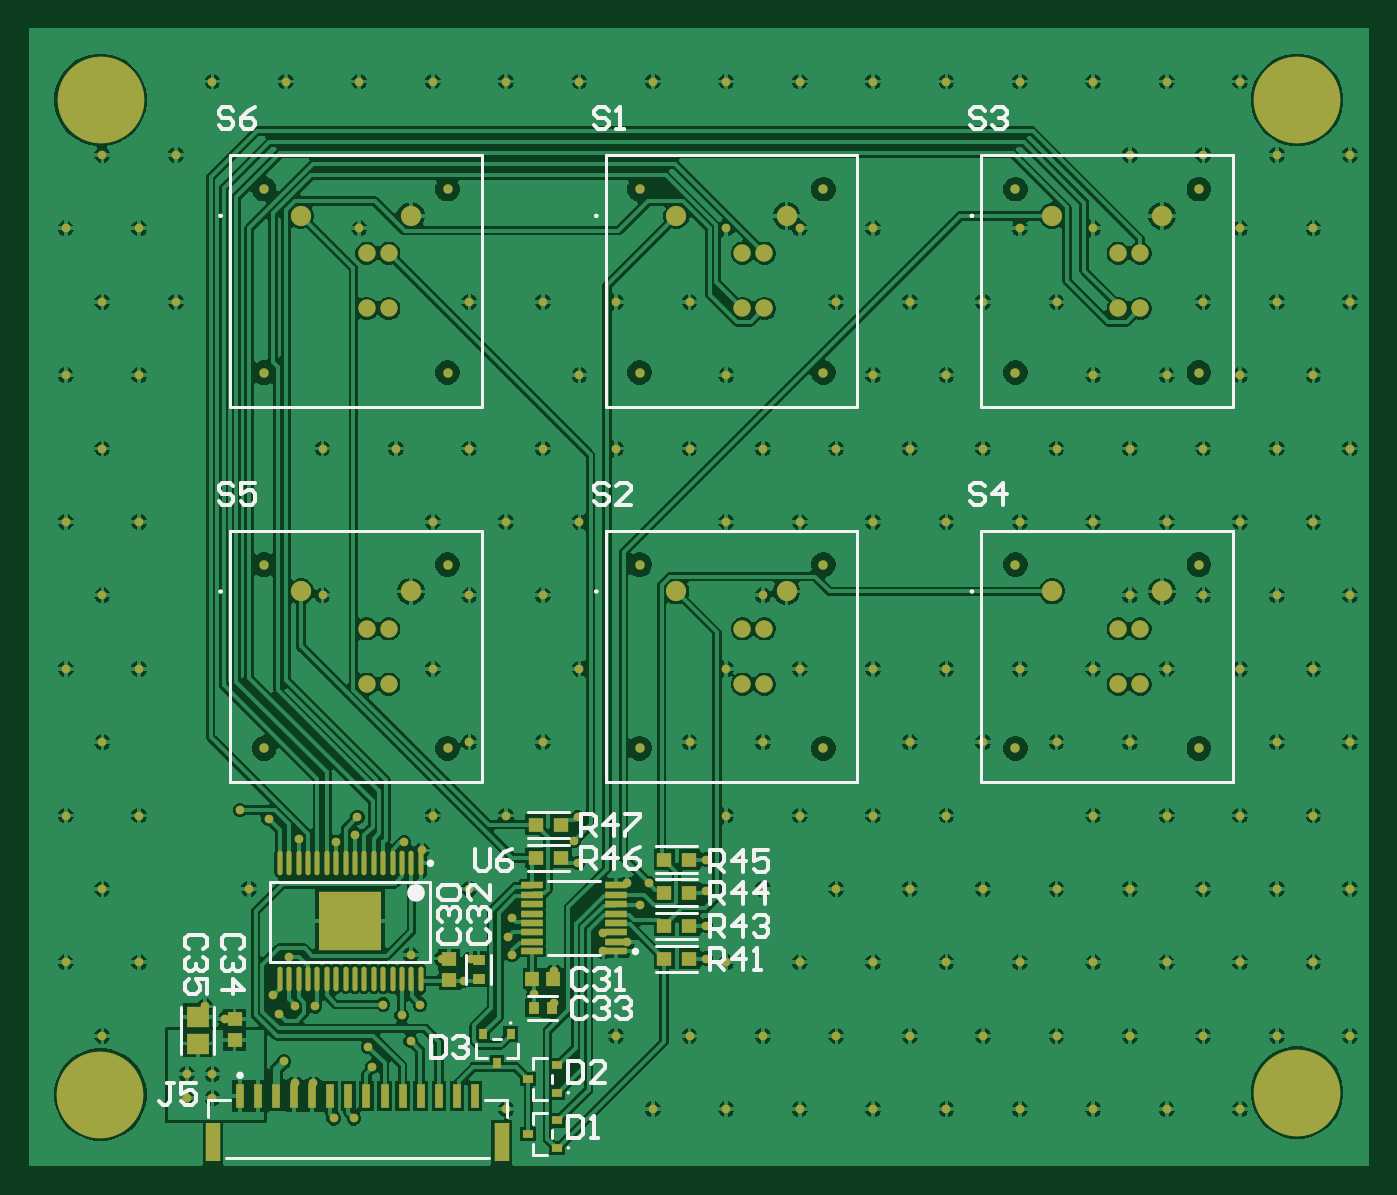
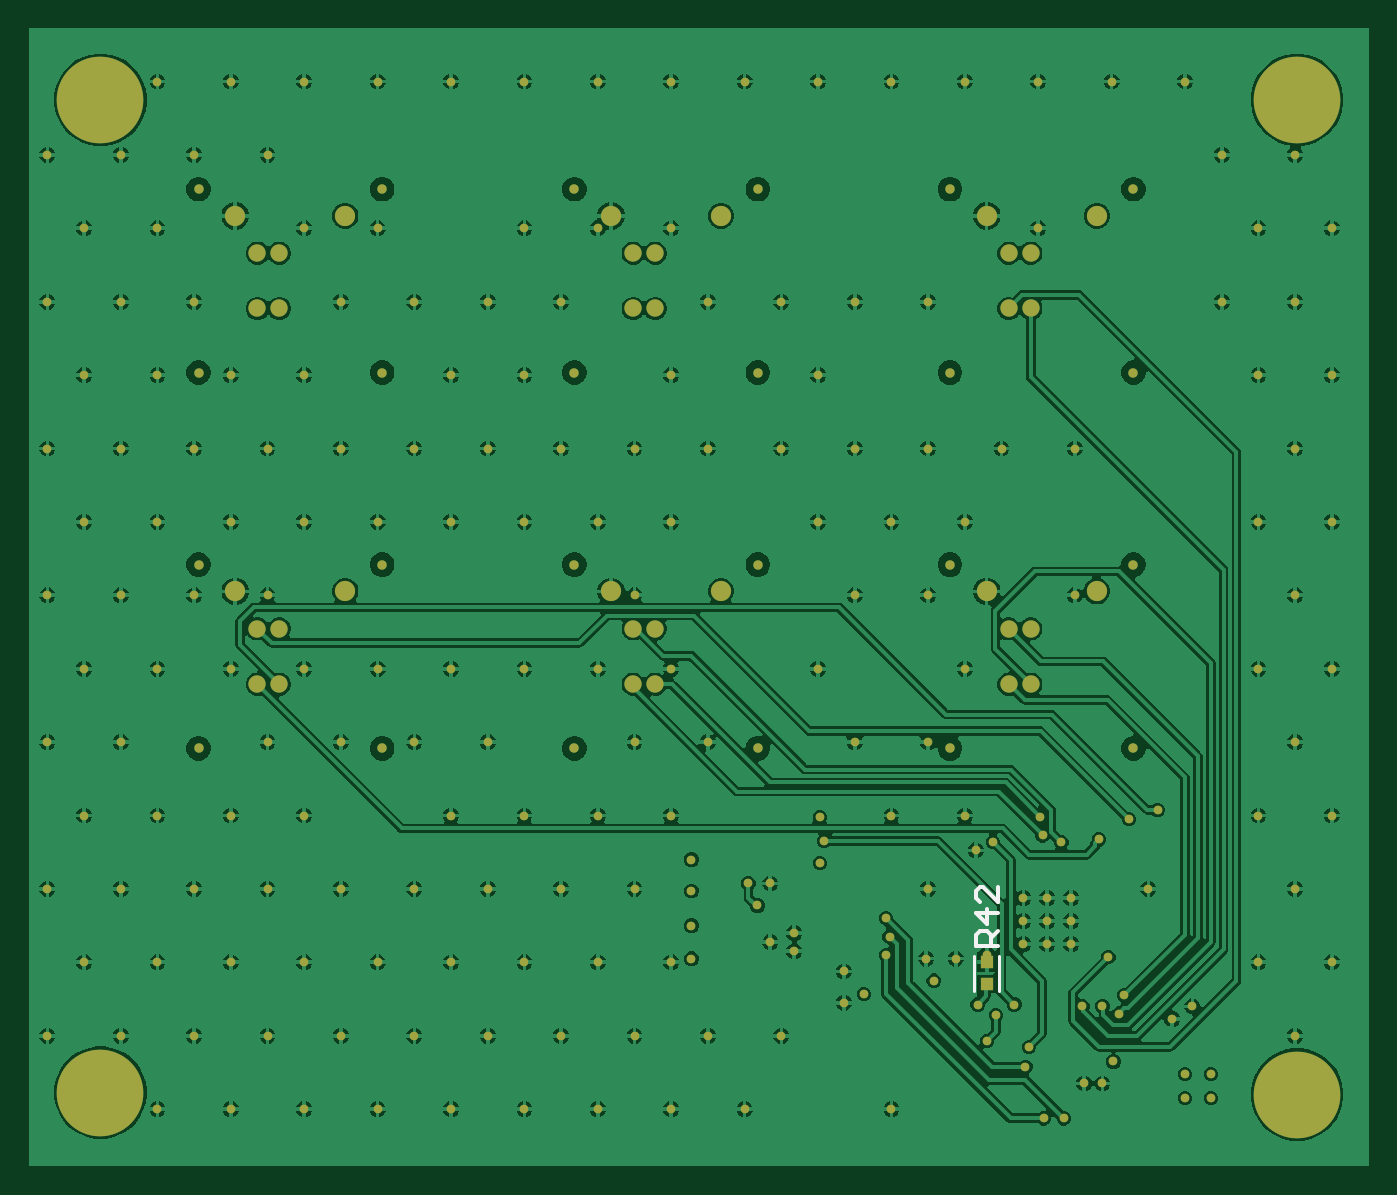
Circuit board: 9 layer files. Board 92.7 x 78.7 mm.
- bottom_copper: UI_PCB.GBL (135912 bytes)
- bottom_silk: UI_PCB.GBO (699 bytes)
- paste: UI_PCB.GBP (358 bytes)
- bottom_mask: UI_PCB.GBS (6994 bytes)
- outline: UI_PCB.GM1 (293 bytes)
- top_copper: UI_PCB.GTL (144741 bytes)
- top_silk: UI_PCB.GTO (11070 bytes)
- paste: UI_PCB.GTP (2929 bytes)
- top_mask: UI_PCB.GTS (9560 bytes)

=== bottom_copper: UI_PCB.GBL (135912 bytes, source omitted) ===
=== bottom_silk: UI_PCB.GBO ===
G04*
G04 #@! TF.GenerationSoftware,Altium Limited,Altium Designer,26.5.0 (11)*
G04*
G04 Layer_Color=32896*
G04 Board_Origin=0|0*
%FSLAX44Y44*%
%MOMM*%
G71*
G04*
G04 #@! TF.SameCoordinates,F89594A8-7EC5-4CD2-83AE-746AC17129C5*
G04*
G04*
G04 #@! TF.FilePolarity,Positive*
G04*
G01*
G75*
%ADD10C,0.2000*%
%ADD13C,0.2540*%
D10*
X331799Y132867D02*
Y156988D01*
X348921Y132867D02*
Y156988D01*
D13*
X332742Y163984D02*
X347977D01*
Y171601D01*
X345438Y174141D01*
X340360D01*
X337821Y171601D01*
Y163984D01*
Y169062D02*
X332742Y174141D01*
Y186836D02*
X347977D01*
X340360Y179219D01*
Y189376D01*
X332742Y204611D02*
Y194454D01*
X342899Y204611D01*
X345438D01*
X347977Y202072D01*
Y196993D01*
X345438Y194454D01*
M02*

=== paste: UI_PCB.GBP ===
G04*
G04 #@! TF.GenerationSoftware,Altium Limited,Altium Designer,26.5.0 (11)*
G04*
G04 Layer_Color=128*
G04 Board_Origin=0|0*
%FSLAX44Y44*%
%MOMM*%
G71*
G04*
G04 #@! TF.SameCoordinates,F89594A8-7EC5-4CD2-83AE-746AC17129C5*
G04*
G04*
G04 #@! TF.FilePolarity,Positive*
G04*
G01*
G75*
%ADD46R,0.9121X0.8587*%
D46*
X340360Y137160D02*
D03*
Y152694D02*
D03*
M02*

=== bottom_mask: UI_PCB.GBS (6994 bytes, source omitted) ===
=== outline: UI_PCB.GM1 ===
G04*
G04 #@! TF.GenerationSoftware,Altium Limited,Altium Designer,26.5.0 (11)*
G04*
G04 Layer_Color=16711935*
G04 Board_Origin=0|0*
%FSLAX44Y44*%
%MOMM*%
G71*
G04*
G04 #@! TF.SameCoordinates,F89594A8-7EC5-4CD2-83AE-746AC17129C5*
G04*
G04*
G04 #@! TF.FilePolarity,Positive*
G04*
G01*
G75*
M02*

=== top_copper: UI_PCB.GTL (144741 bytes, source omitted) ===
=== top_silk: UI_PCB.GTO (11070 bytes, source omitted) ===
=== paste: UI_PCB.GTP ===
G04*
G04 #@! TF.GenerationSoftware,Altium Limited,Altium Designer,26.5.0 (11)*
G04*
G04 Layer_Color=8421504*
G04 Board_Origin=0|0*
%FSLAX44Y44*%
%MOMM*%
G71*
G04*
G04 #@! TF.SameCoordinates,F89594A8-7EC5-4CD2-83AE-746AC17129C5*
G04*
G04*
G04 #@! TF.FilePolarity,Positive*
G04*
G01*
G75*
%ADD14R,0.6000X0.5000*%
%ADD15R,0.7587X0.8121*%
%ADD16R,1.0587X1.0121*%
%ADD17R,0.5000X0.6000*%
%ADD18R,0.6000X1.7000*%
%ADD19R,1.0000X2.7000*%
%ADD20R,1.5082X1.4057*%
%ADD21R,0.8121X0.7587*%
%ADD22R,0.9500X1.0500*%
G04:AMPARAMS|DCode=23|XSize=1.5mm|YSize=0.45mm|CornerRadius=0.0495mm|HoleSize=0mm|Usage=FLASHONLY|Rotation=180.000|XOffset=0mm|YOffset=0mm|HoleType=Round|Shape=RoundedRectangle|*
%AMROUNDEDRECTD23*
21,1,1.5000,0.3510,0,0,180.0*
21,1,1.4010,0.4500,0,0,180.0*
1,1,0.0990,-0.7005,0.1755*
1,1,0.0990,0.7005,0.1755*
1,1,0.0990,0.7005,-0.1755*
1,1,0.0990,-0.7005,-0.1755*
%
%ADD23ROUNDEDRECTD23*%
%ADD24R,1.0500X0.9500*%
%ADD25R,4.3600X4.1100*%
%ADD26O,0.3500X1.7000*%
D14*
X441800Y43030D02*
D03*
Y24030D02*
D03*
X421800Y33530D02*
D03*
X441800Y81130D02*
D03*
Y62130D02*
D03*
X421800Y71630D02*
D03*
D15*
X438067Y120650D02*
D03*
X425533D02*
D03*
D16*
X426843Y224790D02*
D03*
X444377D02*
D03*
X426843Y247650D02*
D03*
X444377D02*
D03*
X515743Y200660D02*
D03*
X533277D02*
D03*
X515743Y154940D02*
D03*
X533277D02*
D03*
X515743Y177800D02*
D03*
X533277D02*
D03*
X515743Y223520D02*
D03*
X533277D02*
D03*
D17*
X390550Y102710D02*
D03*
X409550D02*
D03*
X400050Y82710D02*
D03*
D18*
X372280Y59895D02*
D03*
X384780D02*
D03*
X347280D02*
D03*
X334780D02*
D03*
X322280D02*
D03*
X309780D02*
D03*
X297280D02*
D03*
X284780D02*
D03*
X234780D02*
D03*
X222280D02*
D03*
X259780D02*
D03*
X272280D02*
D03*
X247280D02*
D03*
X359780D02*
D03*
D19*
X403280Y27895D02*
D03*
X203780D02*
D03*
D20*
X193040Y96148D02*
D03*
Y114672D02*
D03*
D21*
X387350Y153670D02*
D03*
Y141136D02*
D03*
D22*
X439050Y140970D02*
D03*
X424550D02*
D03*
D23*
X424390Y205630D02*
D03*
X482390Y192630D02*
D03*
Y199130D02*
D03*
Y179630D02*
D03*
X424390Y199130D02*
D03*
X482390Y186130D02*
D03*
X424390Y166630D02*
D03*
Y173130D02*
D03*
Y179630D02*
D03*
Y186130D02*
D03*
Y192630D02*
D03*
X482390Y160130D02*
D03*
Y166630D02*
D03*
Y205630D02*
D03*
Y173130D02*
D03*
X424390Y160130D02*
D03*
D24*
X218454Y98530D02*
D03*
Y113030D02*
D03*
X367030Y154570D02*
D03*
Y140070D02*
D03*
D25*
X298547Y180970D02*
D03*
D26*
X347297Y220970D02*
D03*
X249796D02*
D03*
X256297D02*
D03*
X262796D02*
D03*
X308297Y140970D02*
D03*
X301797D02*
D03*
X295296D02*
D03*
X288797D02*
D03*
X269296D02*
D03*
X249796D02*
D03*
X282297D02*
D03*
X275797D02*
D03*
X262796D02*
D03*
X340796Y220970D02*
D03*
X314796D02*
D03*
X327797D02*
D03*
X334296D02*
D03*
X269296D02*
D03*
X301797D02*
D03*
X321296D02*
D03*
X308297D02*
D03*
X288797D02*
D03*
X282297D02*
D03*
X295296D02*
D03*
X256297Y140970D02*
D03*
X347297D02*
D03*
X275797Y220970D02*
D03*
X314796Y140970D02*
D03*
X321296D02*
D03*
X327797D02*
D03*
X334296D02*
D03*
X340796D02*
D03*
M02*

=== top_mask: UI_PCB.GTS (9560 bytes, source omitted) ===
